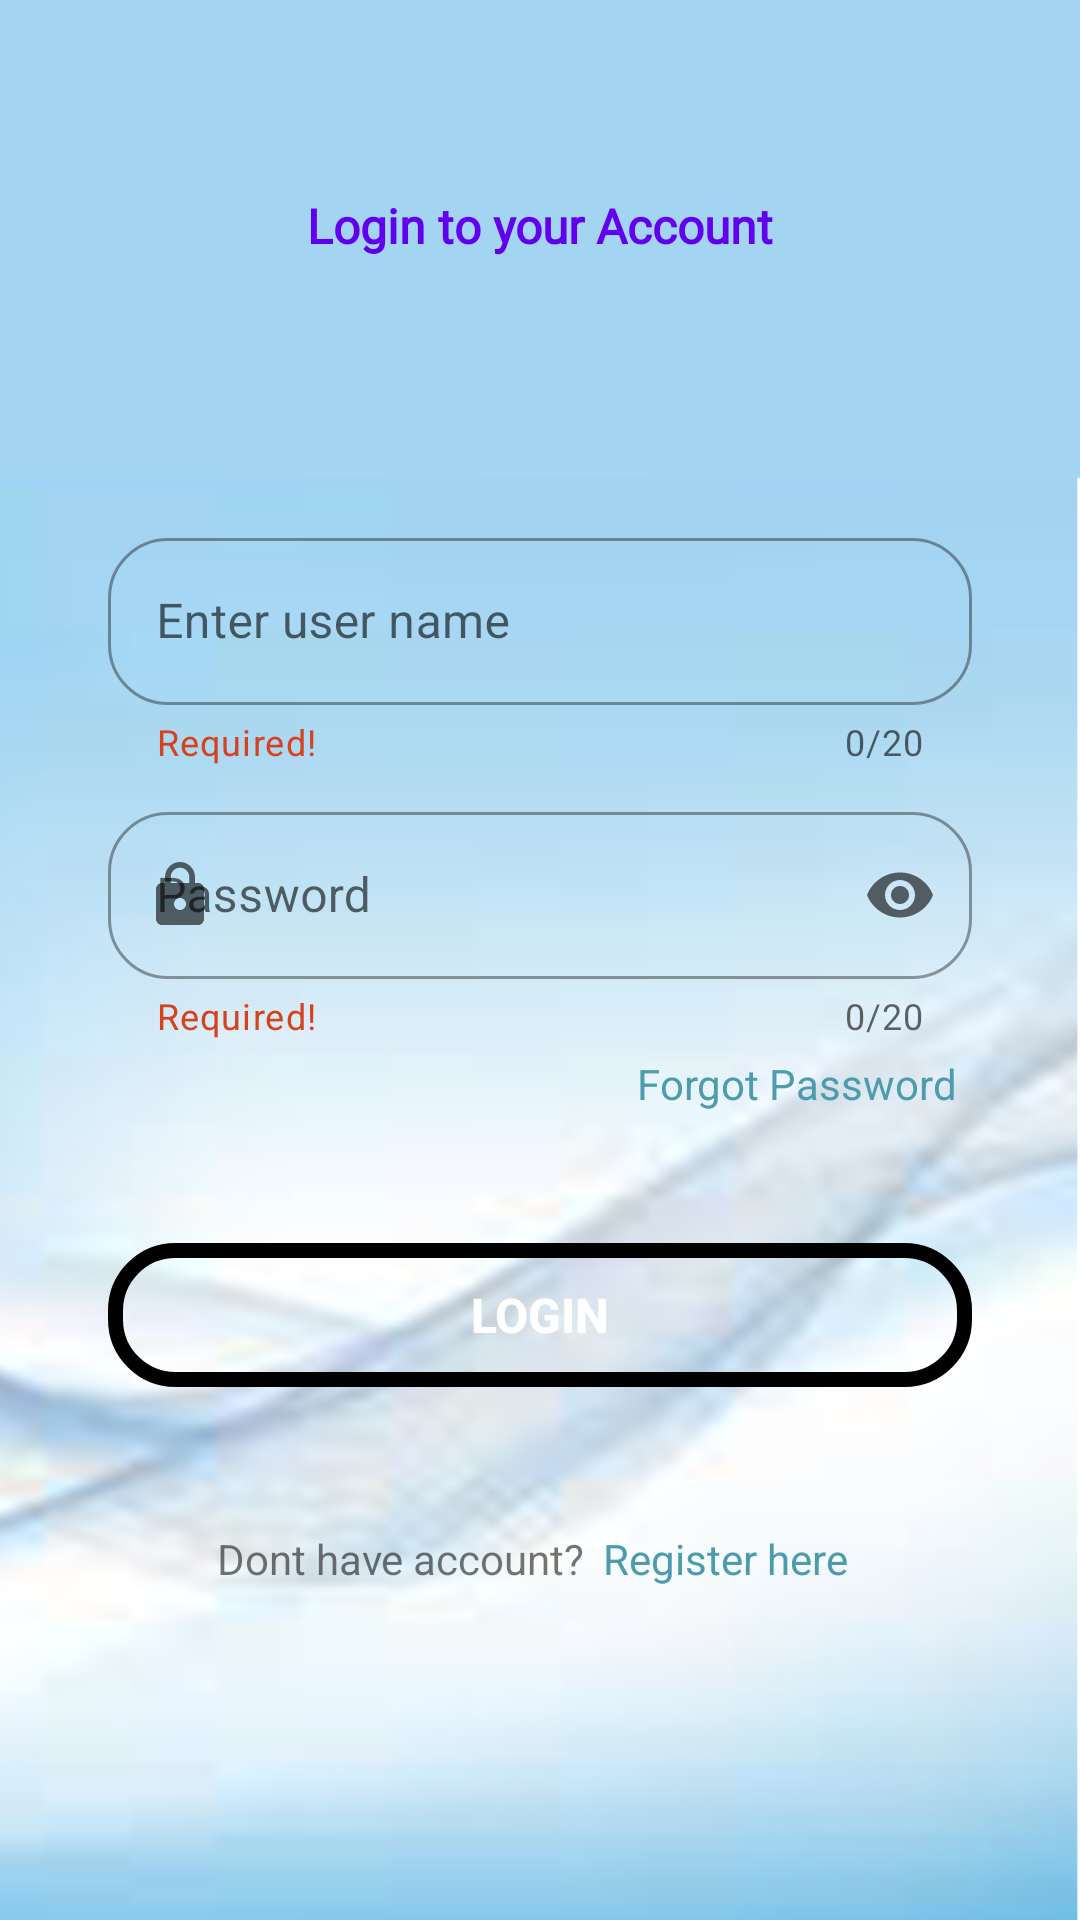

Android layout source for this screen:
<!-- AndroidManifest.xml: application theme Theme.FINALIPROJECT -->
<!-- res/layout/activity_login2.xml -->
<?xml version="1.0" encoding="utf-8"?>
<androidx.constraintlayout.widget.ConstraintLayout xmlns:android="http://schemas.android.com/apk/res/android"
    xmlns:app="http://schemas.android.com/apk/res-auto"
    xmlns:tools="http://schemas.android.com/tools"
    android:layout_width="match_parent"
    android:layout_height="match_parent"
    android:background="@drawable/action_bar2"
    tools:context=".Login2">


    <Button
        android:id="@+id/button2"
        android:layout_width="0dp"
        android:layout_height="wrap_content"
        android:text="Login"
        android:textSize="16sp"
        android:background="@drawable/button_bg"
        android:textStyle="bold"
        android:textColor="@android:color/background_light"
        app:layout_constraintBottom_toBottomOf="parent"
        app:layout_constraintEnd_toEndOf="parent"
        app:layout_constraintStart_toStartOf="parent"
        app:layout_constraintTop_toTopOf="parent"
        app:layout_constraintVertical_bias="0.7"
        app:layout_constraintWidth_percent=".8"/>

    <TextView
        android:id="@+id/textView"
        android:layout_width="wrap_content"
        android:layout_height="wrap_content"
        android:fontFamily="@font/aclonica"
        android:text="Login to your Account"
        android:textSize="16sp"
        android:textColor="@color/purple_500"
        android:textStyle="bold"
        app:layout_constraintBottom_toBottomOf="parent"
        app:layout_constraintEnd_toEndOf="parent"
        app:layout_constraintStart_toStartOf="parent"
        app:layout_constraintTop_toTopOf="parent"
        app:layout_constraintVertical_bias="0.104" />

    <com.google.android.material.textfield.TextInputLayout
        android:id="@+id/Name"
        android:layout_width="0dp"
        android:layout_height="wrap_content"
        android:hint="Enter user name"
        app:endIconMode="clear_text"
        app:hintAnimationEnabled="true"
        app:boxCornerRadiusBottomEnd="20dp"
        android:paddingTop="10dp"
        app:boxCornerRadiusTopEnd="20dp"
        app:boxCornerRadiusBottomStart="20dp"
        app:boxCornerRadiusTopStart="20dp"
        app:helperText="Required!"
        app:helperTextTextColor="#d6421b"
        app:counterEnabled="true"
        app:counterMaxLength="20"
        app:startIconDrawable="@drawable/ic_baseline_person_24"
        style="@style/Widget.MaterialComponents.TextInputLayout.OutlinedBox"
        app:layout_constraintBottom_toBottomOf="parent"
        app:layout_constraintEnd_toEndOf="parent"
        app:layout_constraintStart_toStartOf="parent"
        app:layout_constraintTop_toTopOf="parent"
        app:layout_constraintVertical_bias="0.299"
        app:layout_constraintWidth_percent=".8" >

        <com.google.android.material.textfield.TextInputEditText
            android:layout_width="match_parent"
            android:layout_height="match_parent"
            android:maxLength="22"
            android:inputType="text"
            android:ems="15"/>

    </com.google.android.material.textfield.TextInputLayout>

    <com.google.android.material.textfield.TextInputLayout
        android:id="@+id/Password"
        android:layout_width="0dp"
        android:layout_height="wrap_content"
        android:hint="Password"
        app:endIconMode="password_toggle"
        app:hintAnimationEnabled="true"
        app:boxCornerRadiusBottomEnd="20dp"
        android:paddingTop="10dp"
        app:boxCornerRadiusTopEnd="20dp"
        app:boxCornerRadiusBottomStart="20dp"
        app:boxCornerRadiusTopStart="20dp"
        app:counterEnabled="true"
        app:counterMaxLength="20"
        app:startIconDrawable="@drawable/ic_baseline_lock_24"
        app:helperText="Required!"
        app:helperTextTextColor="#d6421b"
        style="@style/Widget.MaterialComponents.TextInputLayout.OutlinedBox"
        app:layout_constraintBottom_toBottomOf="parent"
        app:layout_constraintEnd_toEndOf="parent"
        app:layout_constraintStart_toStartOf="parent"
        app:layout_constraintTop_toBottomOf="@+id/Name"
        app:layout_constraintVertical_bias="0.0"
        app:layout_constraintWidth_percent=".8" >

    <com.google.android.material.textfield.TextInputEditText
        android:layout_width="match_parent"
        android:id="@+id/pass"
        android:layout_height="match_parent"
        android:maxLength="22"
        android:inputType="textPassword"
        android:ems="15"/>

    </com.google.android.material.textfield.TextInputLayout>

    <TextView
        android:id="@+id/regQuestion"
        android:layout_width="wrap_content"
        android:layout_height="wrap_content"
        android:text="Dont have account?"
        app:layout_constraintBottom_toBottomOf="parent"
        app:layout_constraintEnd_toEndOf="parent"
        app:layout_constraintHorizontal_bias="0.305"
        app:layout_constraintStart_toStartOf="parent"
        app:layout_constraintTop_toBottomOf="@+id/button2"
        app:layout_constraintVertical_bias="0.3" />

    <TextView
        android:id="@+id/Register1"
        android:layout_width="wrap_content"
        android:layout_height="wrap_content"
        android:text="Register here"
        app:layout_constraintWidth_percent=".8"
        android:textColor="#4D9CAE"
        app:layout_constraintBottom_toBottomOf="parent"
        app:layout_constraintEnd_toEndOf="parent"
        app:layout_constraintHorizontal_bias="0.072"
        app:layout_constraintStart_toEndOf="@+id/regQuestion"
        app:layout_constraintTop_toBottomOf="@+id/button2"
        app:layout_constraintVertical_bias="0.3" />
    <TextView
        android:id="@+id/ForgPassword"
        android:layout_width="wrap_content"
        android:layout_height="wrap_content"
        android:text="Forgot Password"
        android:textColor="#4D9CAE"
        app:layout_constraintVertical_bias="0"
        app:layout_constraintHorizontal_bias="1"
        android:layout_marginTop="5dp"
        android:layout_marginRight="5dp"
        app:layout_constraintBottom_toBottomOf="parent"
        app:layout_constraintEnd_toEndOf="@id/Password"
        app:layout_constraintStart_toStartOf="parent"
        app:layout_constraintTop_toBottomOf="@id/Password" />

</androidx.constraintlayout.widget.ConstraintLayout>
<!-- resources referenced by this layout -->
<resources>
  <!-- drawable action_bar2: png bitmap (drawable, 198925 bytes) -->
  <!-- drawable button_bg (drawable) -->
  <?xml version="1.0" encoding="utf-8"?>
  <shape xmlns:android="http://schemas.android.com/apk/res/android">
      <corners android:radius="20dp" />
      <stroke android:color="@color/black" android:width="5dp"/>
  </shape>
  <!-- drawable ic_baseline_lock_24 (drawable) -->
  <vector android:height="24dp" android:tint="#F8F2F2"
      android:viewportHeight="24" android:viewportWidth="24"
      android:width="24dp" xmlns:android="http://schemas.android.com/apk/res/android">
      <path android:fillColor="@android:color/white" android:pathData="M18,8h-1L17,6c0,-2.76 -2.24,-5 -5,-5S7,3.24 7,6v2L6,8c-1.1,0 -2,0.9 -2,2v10c0,1.1 0.9,2 2,2h12c1.1,0 2,-0.9 2,-2L20,10c0,-1.1 -0.9,-2 -2,-2zM12,17c-1.1,0 -2,-0.9 -2,-2s0.9,-2 2,-2 2,0.9 2,2 -0.9,2 -2,2zM15.1,8L8.9,8L8.9,6c0,-1.71 1.39,-3.1 3.1,-3.1 1.71,0 3.1,1.39 3.1,3.1v2z"/>
  </vector>
  <style name="Theme.FINALIPROJECT" parent="Theme.MaterialComponents.DayNight.NoActionBar">
          
          <item name="colorPrimary">@color/purple_500</item>
          <item name="colorPrimaryVariant">@color/purple_500</item>
          <item name="colorOnPrimary">@color/white</item>
          
          <item name="colorSecondary">@color/teal_200</item>
          <item name="colorSecondaryVariant">@color/teal_700</item>
          <item name="colorOnSecondary">@color/purple_500</item>
          
          <item name="android:statusBarColor" tools:targetApi="l">?attr/colorPrimaryVariant</item>
          
      </style>
  <!-- not gathered from this repository: default colours our renderer supplied (Android Studio template values) -->
  <color name="purple_500">#FF6200EE</color>
  <color name="teal_200">#FF03DAC5</color>
  <color name="teal_700">#FF018786</color>
  <color name="black">#FF000000</color>
  <color name="white">#FFFFFFFF</color>
</resources>
